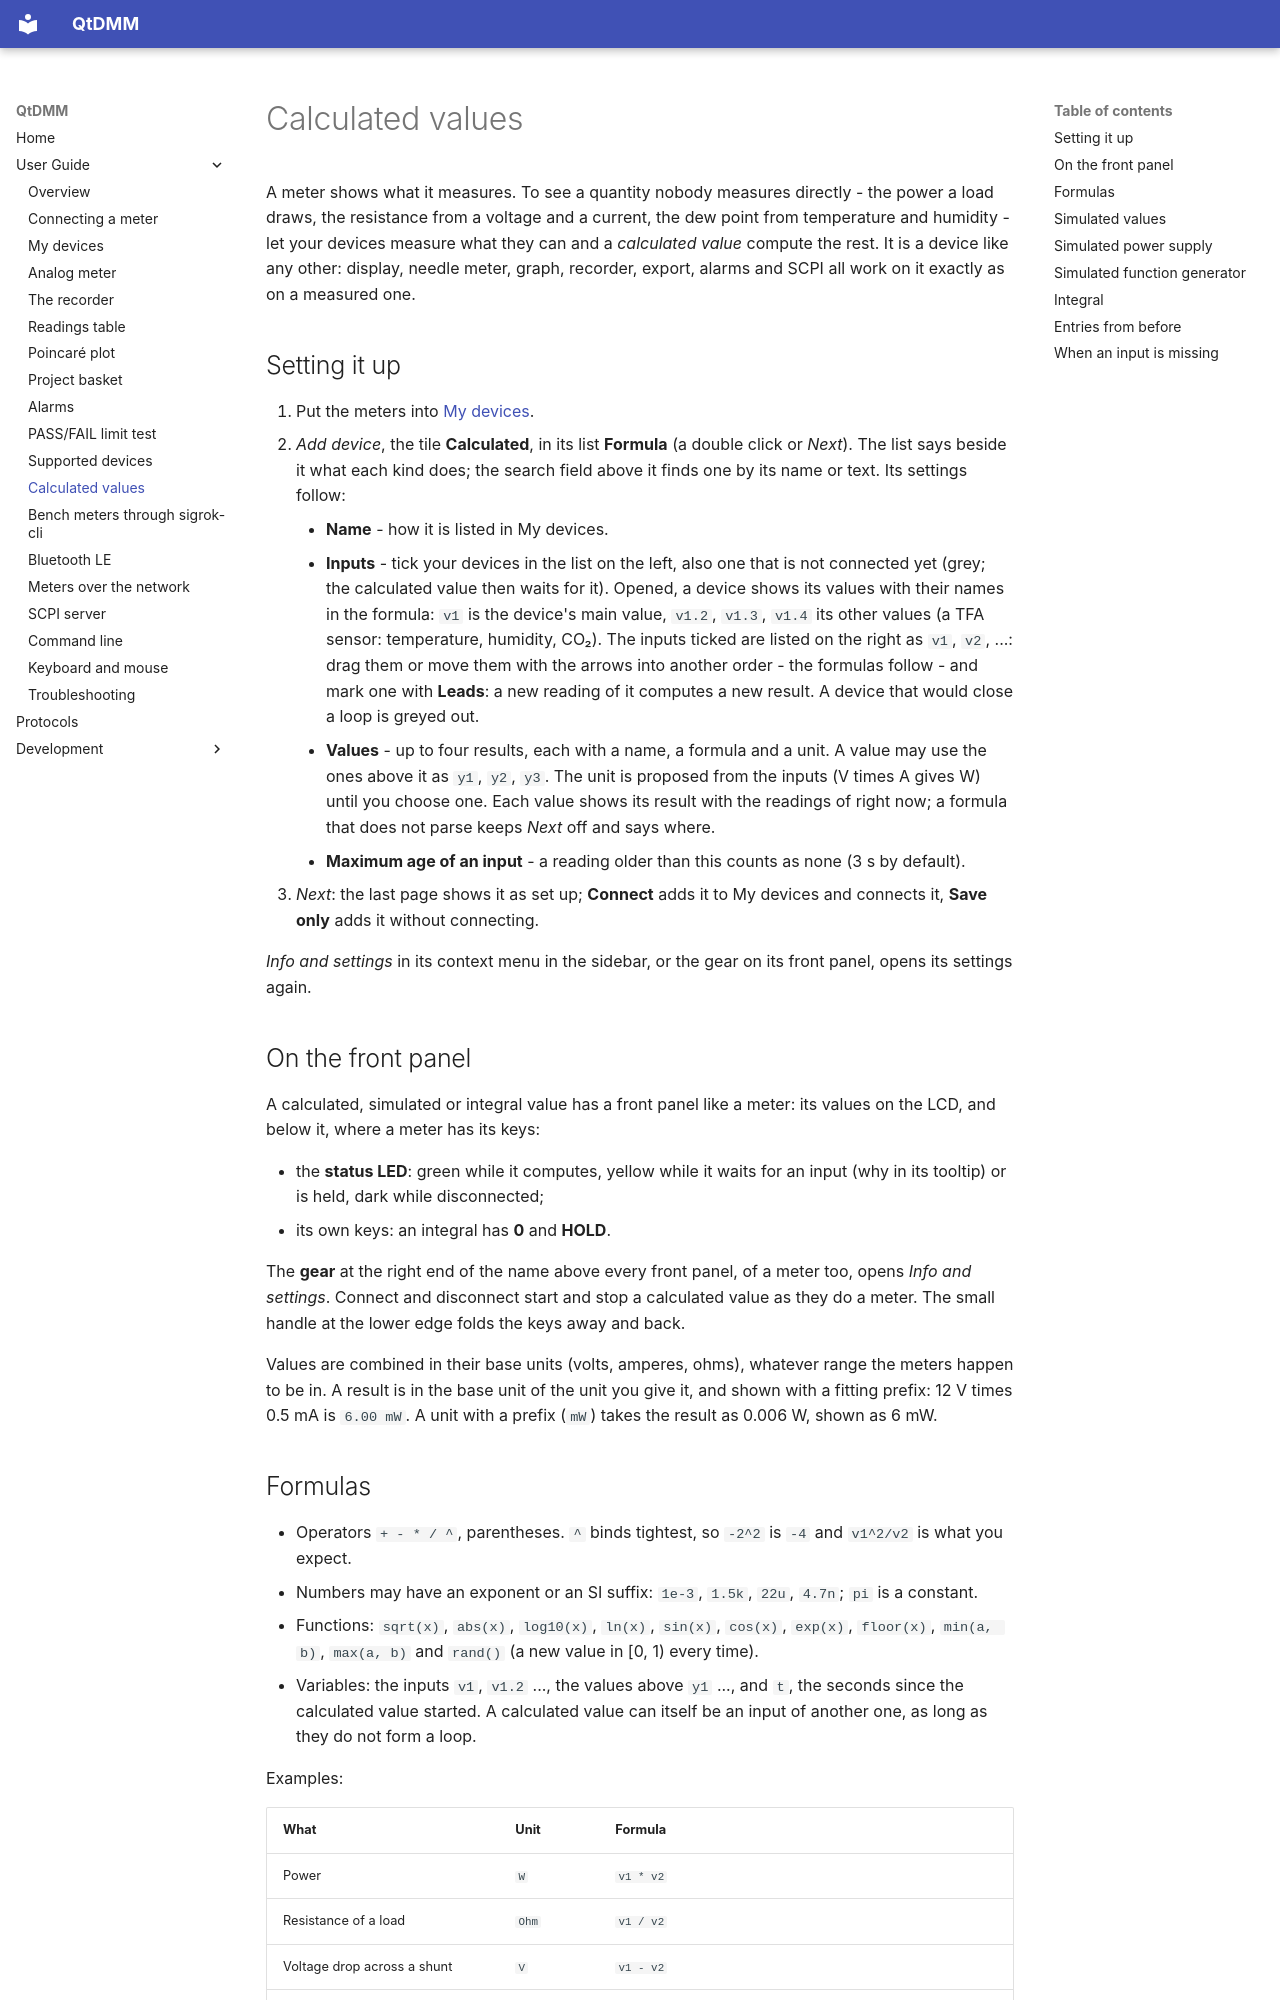

repository: qtdmm/QtDMM · page: user/calculated-values/index.html · generator: mkdocs

# Calculated values

A meter shows what it measures. To see a quantity nobody measures
directly - the power a load draws, the resistance from a voltage and a
current, the dew point from temperature and humidity - let your devices
measure what they can and a *calculated value* compute the rest.
It is a device like any other: display, needle meter, graph, recorder,
export, alarms and SCPI all work on it exactly as on a measured one.

## Setting it up

1. Put the meters into [My devices](my-devices.md).
2. *Add device*, the tile **Calculated**, in its list **Formula** (a
   double click or *Next*). The list says beside it what each kind does;
   the search field above it finds one by its name or text. Its settings
   follow:
    - **Name** - how it is listed in My devices.
    - **Inputs** - tick your devices in the list on the left, also one
      that is not connected yet (grey; the calculated value then waits for
      it). Opened, a device shows its values with their names in the
      formula: `v1` is the device's main value, `v1.2`, `v1.3`, `v1.4` its
      other values (a TFA sensor: temperature, humidity, CO₂). The inputs
      ticked are listed on the right as `v1`, `v2`, ...: drag them or move
      them with the arrows into another order - the formulas follow - and
      mark one with **Leads**: a new reading of it computes a new result.
      A device that would close a loop is greyed out.
    - **Values** - up to four results, each with a name, a formula and a
      unit. A value may use the ones above it as `y1`, `y2`, `y3`. The unit
      is proposed from the inputs (V times A gives W) until you choose one.
      Each value shows its result with the readings of right now; a formula
      that does not parse keeps *Next* off and says where.
    - **Maximum age of an input** - a reading older than this counts as
      none (3 s by default).
3. *Next*: the last page shows it as set up; **Connect** adds it to My
   devices and connects it, **Save only** adds it without connecting.

*Info and settings* in its context menu in the sidebar, or the gear on its
front panel, opens its settings again.

## On the front panel

A calculated, simulated or integral value has a front panel like a meter:
its values on the LCD, and below it, where a meter has its keys:

- the **status LED**: green while it computes, yellow while it waits for
  an input (why in its tooltip) or is held, dark while disconnected;
- its own keys: an integral has **0** and **HOLD**.

The **gear** at the right end of the name above every front panel, of a
meter too, opens *Info and settings*. Connect and disconnect start and
stop a calculated value as they do a meter. The small handle at the lower
edge folds the keys away and back.

Values are combined in their base units (volts, amperes, ohms), whatever
range the meters happen to be in. A result is in the base unit of the
unit you give it, and shown with a fitting prefix: 12 V times 0.5 mA is
`6.00 mW`. A unit with a prefix (`mW`) takes the result as 0.006 W, shown
as 6 mW.

## Formulas

- Operators `+ - * / ^`, parentheses. `^` binds tightest, so `-2^2` is `-4`
  and `v1^2/v2` is what you expect.
- Numbers may have an exponent or an SI suffix: `1e-3`, `1.5k`, `22u`, `4.7n`;
  `pi` is a constant.
- Functions: `sqrt(x)`, `abs(x)`, `log10(x)`, `ln(x)`, `sin(x)`, `cos(x)`, `exp(x)`,
  `floor(x)`, `min(a, b)`, `max(a, b)` and `rand()` (a new value in [0, 1)
  every time).
- Variables: the inputs `v1`, `v1.2` ..., the values above `y1` ..., and `t`,
  the seconds since the calculated value started. A calculated value can
  itself be an input of another one, as long as they do not form a loop.

Examples:

| What | Unit | Formula |
|---|---|---|
| Power | `W` | `v1 * v2` |
| Resistance of a load | `Ohm` | `v1 / v2` |
| Voltage drop across a shunt | `V` | `v1 - v2` |
| Magnitude of two components | `V` | `sqrt(v1^2 + v2^2)` |
| A reading scaled by a probe factor | `V` | `v1 * 10` |
| Dew point (Magnus, above 0 °C) of a TFA sensor | `°C` | `243.12*((17.62*v1.2)/(243.12+v1.2)+ln(v1.3/100))/((17.62*243.12)/(243.12+v1.2)-ln(v1.3/100))` |
